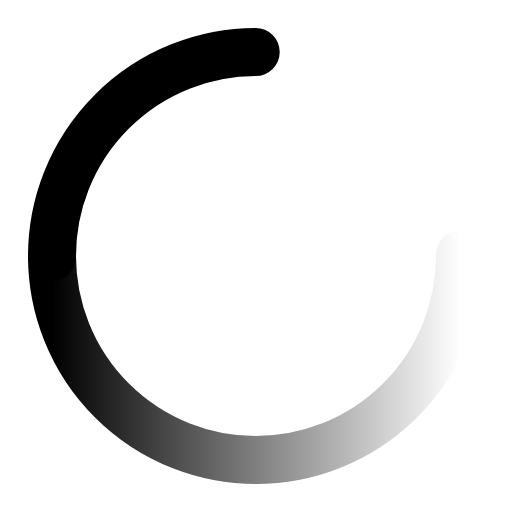
t = 0.00 s
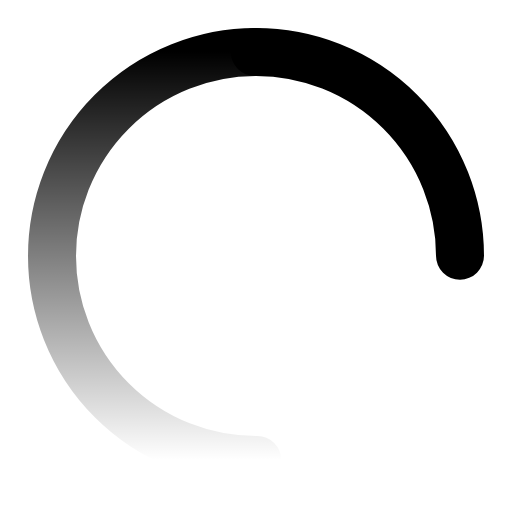
t = 0.03 s
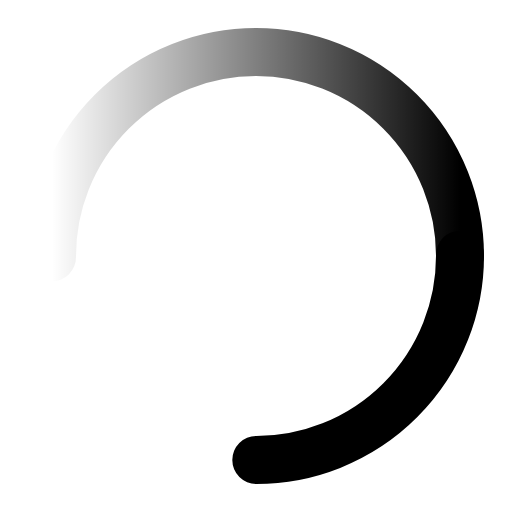
t = 0.05 s
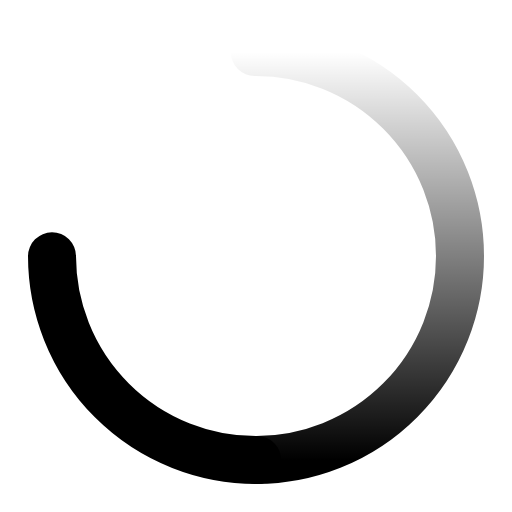
t = 0.08 s

The animated SVG that drew these frames (rendered in a browser with its animation timeline set to each time). Animation: 2 SMIL elements (animateTransform=2); one cycle of 0.10 s, repeats indefinitely.

<svg viewBox="0 0 64 64" xmlns="http://www.w3.org/2000/svg">
  <!-- 透明渐变定义：起始不透明，末端完全透明 -->
  <defs>
    <linearGradient id="fadeGradient" x1="0%" y1="0%" x2="100%" y2="0%">
      <stop offset="0%" stop-color="currentColor" stop-opacity="1"/>
      <stop offset="100%" stop-color="currentColor" stop-opacity="0"/>
    </linearGradient>
  </defs>
  <!-- 环形路径：仅绘制1/4圆弧，留出空白区间 -->
  <circle cx="32" cy="32" r="25.5" fill="none" stroke="currentColor" stroke-width="6"
          stroke-dasharray="40 120" stroke-dashoffset="0" stroke-linecap="round">
    <animateTransform attributeName="transform" type="rotate"
                      from="180 32 32" to="540 32 32" dur="0.1s" repeatCount="indefinite"/>
  </circle>
  <circle cx="32" cy="32" r="25.5" fill="none" stroke="url(#fadeGradient)" stroke-width="6"
  stroke-dasharray="80 80" stroke-dashoffset="0" stroke-linecap="round">
    <animateTransform attributeName="transform" type="rotate"
                from="0 32 32" to="360 32 32" dur="0.1s" repeatCount="indefinite"/>
  </circle>

</svg>
